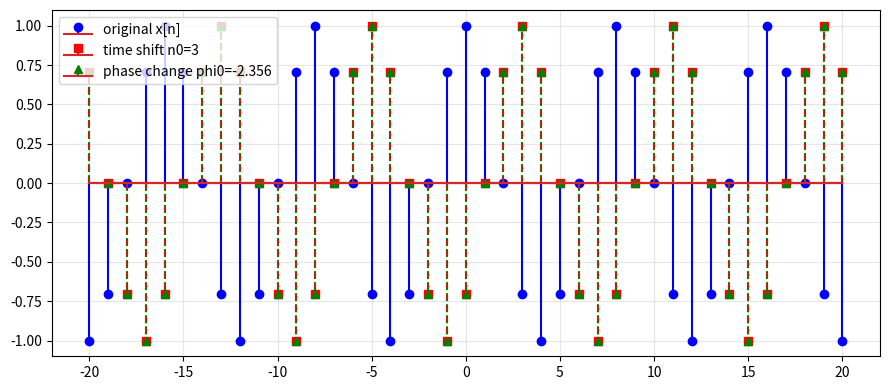
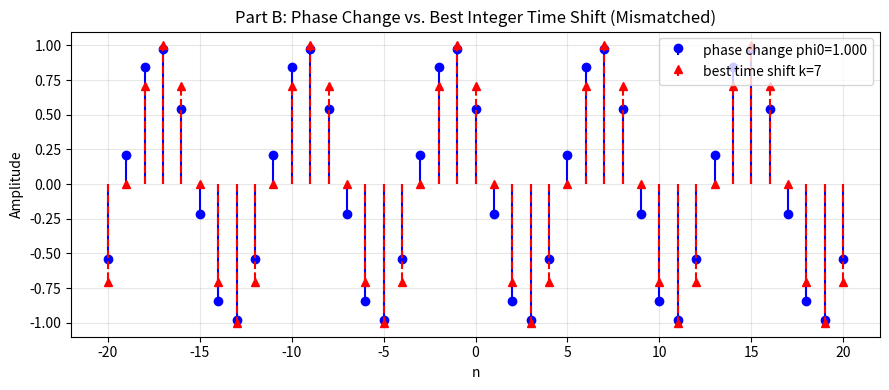

These charts were generated, in order, by the following Python code:
import numpy as np
import matplotlib.pyplot as plt


def sinusoid(n: np.ndarray, A: float, Omega0: float, phi: float) -> np.ndarray:
    return A * np.cos(Omega0 * n + phi)


def time_shift_sinusoid(n: np.ndarray, A: float, Omega0: float, phi: float, n0: int) -> np.ndarray:
    return sinusoid(n-n0, A, Omega0, phi)


def phase_change_sinusoid(n: np.ndarray, A: float, Omega0: float, phi: float, phi0: float) -> np.ndarray:
    return sinusoid(n, A, Omega0, phi+phi0)


# -----------------------------
# 2) Utility functions
# -----------------------------
def mse(a: np.ndarray, b: np.ndarray) -> float:
    """Mean squared error between two sequences of equal length."""
    return float(np.mean((a - b) ** 2))


def stem_plot(ax, n, x, label):
    """A nicer stem plot for discrete-time sequences."""
    markerline, stemlines, baseline = ax.stem(n, x, label=label)
    baseline.set_visible(False)
    ax.grid(True, alpha=0.3)
    ax.set_xlabel("n")
    ax.set_ylabel("Amplitude")


# -----------------------------
# 3) Main experiment
# -----------------------------
def main():
    # Base sinusoid parameters (you may change these to experiment)
    A = 1.0
    Omega0 = np.pi / 4
    phi = 0.0

    # Index range
    n = np.arange(-20, 21)  # -20, -19, ..., 20

    # Original signal
    x = sinusoid(n, A, Omega0, phi)

    n0 = 3  # integer time shift
    x_time = time_shift_sinusoid(n, A, Omega0, phi, n0)

    # TODO: Compute the phase shift phi0_equiv that makes x_phase match x_time
    phi0_equiv = - Omega0 * n0

    x_phase_equiv = phase_change_sinusoid(n, A, Omega0, phi, phi0_equiv)

    err_A = mse(x_time, x_phase_equiv)
    print("[Part A] MSE between time-shifted and equivalent phase-changed:", err_A)

    # Replace the plotting section in Part A with this:
    fig1, ax1 = plt.subplots(figsize=(9, 4))
    # Original in blue circles
    ax1.stem(n, x, linefmt='b-', markerfmt='bo', label="original x[n]") 
    # Time shift in orange squares
    ax1.stem(n, x_time, linefmt='r--', markerfmt='rs', label=f"time shift n0={n0}") 
    # Phase change in green triangles
    ax1.stem(n, x_phase_equiv, linefmt='g:', markerfmt='g^', label=f"phase change phi0={phi0_equiv:.3f}") 
    ax1.legend()
    ax1.grid(True, alpha=0.3)
    fig1.tight_layout()

    
    phi0 = 1.0  # an arbitrary phase change. eg: 1.0 radian
    x_phase = phase_change_sinusoid(n, A, Omega0, phi, phi0)

    # Search over integer shifts to see if any time shift matches this phase change
    k_min, k_max = -12, 12
    best_k = None
    best_err = None

    for k in range(k_min, k_max + 1):
        x_time_k = time_shift_sinusoid(n, A, Omega0, phi, k)
        e = mse(x_time_k, x_phase)
        if (best_err is None) or (e < best_err):
            best_err = e
            best_k = k

    print(f"[Part B] Best matching integer shift in [{k_min},{k_max}] is k={best_k} with MSE={best_err}")

    x_time_best = time_shift_sinusoid(n, A, Omega0, phi, best_k)

    # Replace the plotting section in Part B with this:
    fig2, ax2 = plt.subplots(figsize=(9, 4))
    
    # Phase change signal plotted with blue circles
    markerline1, stemlines1, baseline1 = ax2.stem(
        n, x_phase, linefmt='b-', markerfmt='bo', label=f"phase change phi0={phi0:.3f}"
    )
    
    # Best integer time shift plotted with orange/red triangles and dashed lines
    markerline2, stemlines2, baseline2 = ax2.stem(
        n, x_time_best, linefmt='r--', markerfmt='r^', label=f"best time shift k={best_k}"
    )
    
    # Clean up the baseline visual clutter
    baseline1.set_visible(False)
    baseline2.set_visible(False)
    
    ax2.grid(True, alpha=0.3)
    ax2.set_xlabel("n")
    ax2.set_ylabel("Amplitude")
    ax2.legend()
    ax2.set_title("Part B: Phase Change vs. Best Integer Time Shift (Mismatched)")
    fig2.tight_layout()

    plt.show()


if __name__ == "__main__":
    main()
